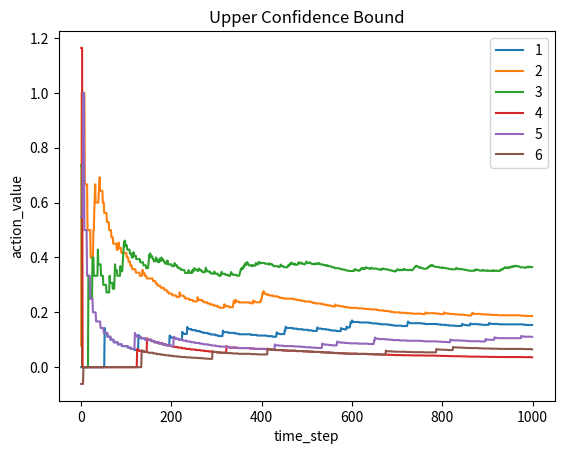

Python code for this plot:
import matplotlib.pyplot as plt
import numpy as np

NUM_TRIALS = 1000
C = 2
DICE_PROBABILITIES = [0.17, 0.23, 0.37, 0.05, 0.12, 0.06]


class DiceNumber:
    def __init__(self, p):
        self.p = p
        self.current_action_value = np.random.normal(0, 1)
        self.N = 0
        self.action_values = []

    def get_reward_from_environment(self):
        if np.random.random() < self.p:
            return +1
        else:
            return 0

    def update_action_value(self, reward):
        self.N += 1
        self.current_action_value = self.current_action_value + (reward - self.current_action_value) / self.N


def experiment():
    dice_numbers = [DiceNumber(p) for p in DICE_PROBABILITIES]

    for i in range(NUM_TRIALS):

        # UCB action selection
        j = np.argmax([(dice_number.current_action_value + C * np.sqrt(np.log(i) / dice_number.N)) for dice_number in dice_numbers])

        # get new reward
        new_reward = dice_numbers[j].get_reward_from_environment()

        # update dice_number action_value
        dice_numbers[j].update_action_value(new_reward)

        print("iteration: ", i + 1, " selected-dice-number: ", j + 1, " all action-values: ",
              [dice_number.current_action_value for dice_number in dice_numbers])

        # log all dice_numbers action_values for this iteration
        for dice_number in dice_numbers:
            dice_number.action_values.append(dice_number.current_action_value)

    # plot the results
    plt.ylabel("action_value")
    plt.xlabel("time_step")
    plt.title("Upper Confidence Bound")
    plt.plot(dice_numbers[0].action_values, label="1")
    plt.plot(dice_numbers[1].action_values, label="2")
    plt.plot(dice_numbers[2].action_values, label="3")
    plt.plot(dice_numbers[3].action_values, label="4")
    plt.plot(dice_numbers[4].action_values, label="5")
    plt.plot(dice_numbers[5].action_values, label="6")
    plt.legend()
    plt.show()


# Press the green button in the gutter to run the script.
if __name__ == '__main__':
    experiment()
